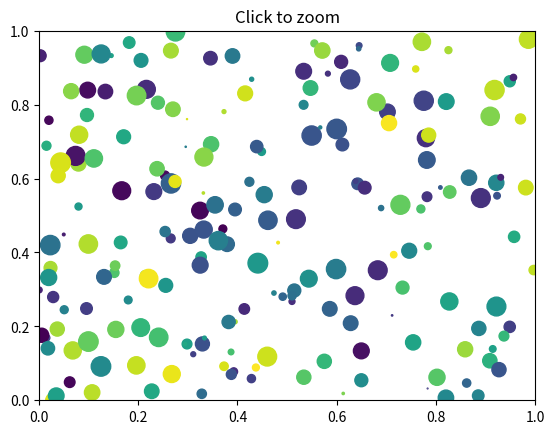

Reproduce this figure in Python.
import numpy
from matplotlib.pyplot import figure, show


class ZoomPan:
    def __init__(self):
        self.press = None
        self.cur_xlim = None
        self.cur_ylim = None
        self.x0 = None
        self.y0 = None
        self.x1 = None
        self.y1 = None
        self.xpress = None
        self.ypress = None

    def zoom_factory(self, ax, base_scale=2.):
        def zoom(event):
            cur_xlim = ax.get_xlim()
            cur_ylim = ax.get_ylim()

            xdata = event.xdata  # get event x location
            ydata = event.ydata  # get event y location

            if event.button == 'down':
                # deal with zoom in
                scale_factor = 1 / base_scale
            elif event.button == 'up':
                # deal with zoom out
                scale_factor = base_scale
            else:
                # deal with something that should never happen
                scale_factor = 1
                print((event.button))

            new_width = (cur_xlim[1] - cur_xlim[0]) * scale_factor
            new_height = (cur_ylim[1] - cur_ylim[0]) * scale_factor

            relx = (cur_xlim[1] - xdata) / (cur_xlim[1] - cur_xlim[0])
            rely = (cur_ylim[1] - ydata) / (cur_ylim[1] - cur_ylim[0])

            ax.set_xlim([xdata - new_width * (1 - relx), xdata + new_width * (relx)])
            ax.set_ylim([ydata - new_height * (1 - rely), ydata + new_height * (rely)])
            ax.figure.canvas.draw()

        fig = ax.get_figure()  # get the figure of interest
        fig.canvas.mpl_connect('scroll_event', zoom)

        return zoom

    def pan_factory(self, ax):
        def onPress(event):
            if event.inaxes != ax: return
            self.cur_xlim = ax.get_xlim()
            self.cur_ylim = ax.get_ylim()
            self.press = self.x0, self.y0, event.xdata, event.ydata
            self.x0, self.y0, self.xpress, self.ypress = self.press

        def onRelease(event):
            self.press = None
            ax.figure.canvas.draw()

        def onMotion(event):
            if self.press is None: return
            if event.inaxes != ax: return
            dx = event.xdata - self.xpress
            dy = event.ydata - self.ypress
            self.cur_xlim -= dx
            self.cur_ylim -= dy
            ax.set_xlim(self.cur_xlim)
            ax.set_ylim(self.cur_ylim)

            ax.figure.canvas.draw()

        fig = ax.get_figure()  # get the figure of interest

        # attach the call back
        fig.canvas.mpl_connect('button_press_event', onPress)
        fig.canvas.mpl_connect('button_release_event', onRelease)
        fig.canvas.mpl_connect('motion_notify_event', onMotion)

        # return the function
        return onMotion


fig = figure()

ax = fig.add_subplot(111, xlim=(0, 1), ylim=(0, 1), autoscale_on=False)

ax.set_title('Click to zoom')
x, y, s, c = numpy.random.rand(4, 200)
s *= 200

ax.scatter(x, y, s, c)
scale = 1.1
zp = ZoomPan()
figZoom = zp.zoom_factory(ax, base_scale=scale)
figPan = zp.pan_factory(ax)
show()


# other zoom
def zoom(self, event, factor):
    curr_xlim = self.ax.get_xlim()
    curr_ylim = self.ax.get_ylim()

    new_width = (curr_xlim[1] - curr_ylim[0]) * factor
    new_height = (curr_xlim[1] - curr_ylim[0]) * factor

    relx = (curr_xlim[1] - event.xdata) / (curr_xlim[1] - curr_xlim[0])
    rely = (curr_ylim[1] - event.ydata) / (curr_ylim[1] - curr_ylim[0])

    self.ax.set_xlim([event.xdata - new_width * (1 - relx),
                      event.xdata + new_width * (relx)])
    self.ax.set_ylim([event.ydata - new_width * (1 - rely),
                      event.ydata + new_width * (rely)])
    self.draw()


# third zoom

def zoom(self, event):
    '''This function zooms the image upon scrolling the mouse wheel.
    Scrolling it in the plot zooms the plot. Scrolling above or below the
    plot scrolls the x axis. Scrolling to the left or the right of the plot
    scrolls the y axis. Where it is ambiguous nothing happens.
    NOTE: If expanding figure to subplots, you will need to add an extra
    check to make sure you are not in any other plot. It is not clear how to
    go about this.
    Since we also want this to work in loglog plot, we work in axes
    coordinates and use the proper scaling transform to convert to data
    limits.'''

    x = event.x
    y = event.y

    # convert pixels to axes
    tranP2A = self.ax.transAxes.inverted().transform
    # convert axes to data limits
    tranA2D = self.ax.transLimits.inverted().transform
    # convert the scale (for log plots)
    tranSclA2D = self.ax.transScale.inverted().transform

    if event.button == 'down':
        # deal with zoom in
        scale_factor = self.zoom_scale
    elif event.button == 'up':
        # deal with zoom out
        scale_factor = 1 / self.zoom_scale
    else:
        # deal with something that should never happen
        scale_factor = 1

    # get my axes position to know where I am with respect to them
    xa, ya = tranP2A((x, y))
    zoomx = False
    zoomy = False
    if (ya < 0):
        if (xa >= 0 and xa <= 1):
            zoomx = True
            zoomy = False
    elif (ya <= 1):
        if (xa < 0):
            zoomx = False
            zoomy = True
        elif (xa <= 1):
            zoomx = True
            zoomy = True
        else:
            zoomx = False
            zoomy = True
    else:
        if (xa >= 0 and xa <= 1):
            zoomx = True
            zoomy = False

    new_alimx = (0, 1)
    new_alimy = (0, 1)
    if (zoomx):
        new_alimx = (np.array([1, 1]) + np.array([-1, 1]) * scale_factor) * .5
    if (zoomy):
        new_alimy = (np.array([1, 1]) + np.array([-1, 1]) * scale_factor) * .5

    # now convert axes to data
    new_xlim0, new_ylim0 = tranSclA2D(tranA2D((new_alimx[0], new_alimy[0])))
    new_xlim1, new_ylim1 = tranSclA2D(tranA2D((new_alimx[1], new_alimy[1])))

    # and set limits
    self.ax.set_xlim([new_xlim0, new_xlim1])
    self.ax.set_ylim([new_ylim0, new_ylim1])
    self.redraw()
